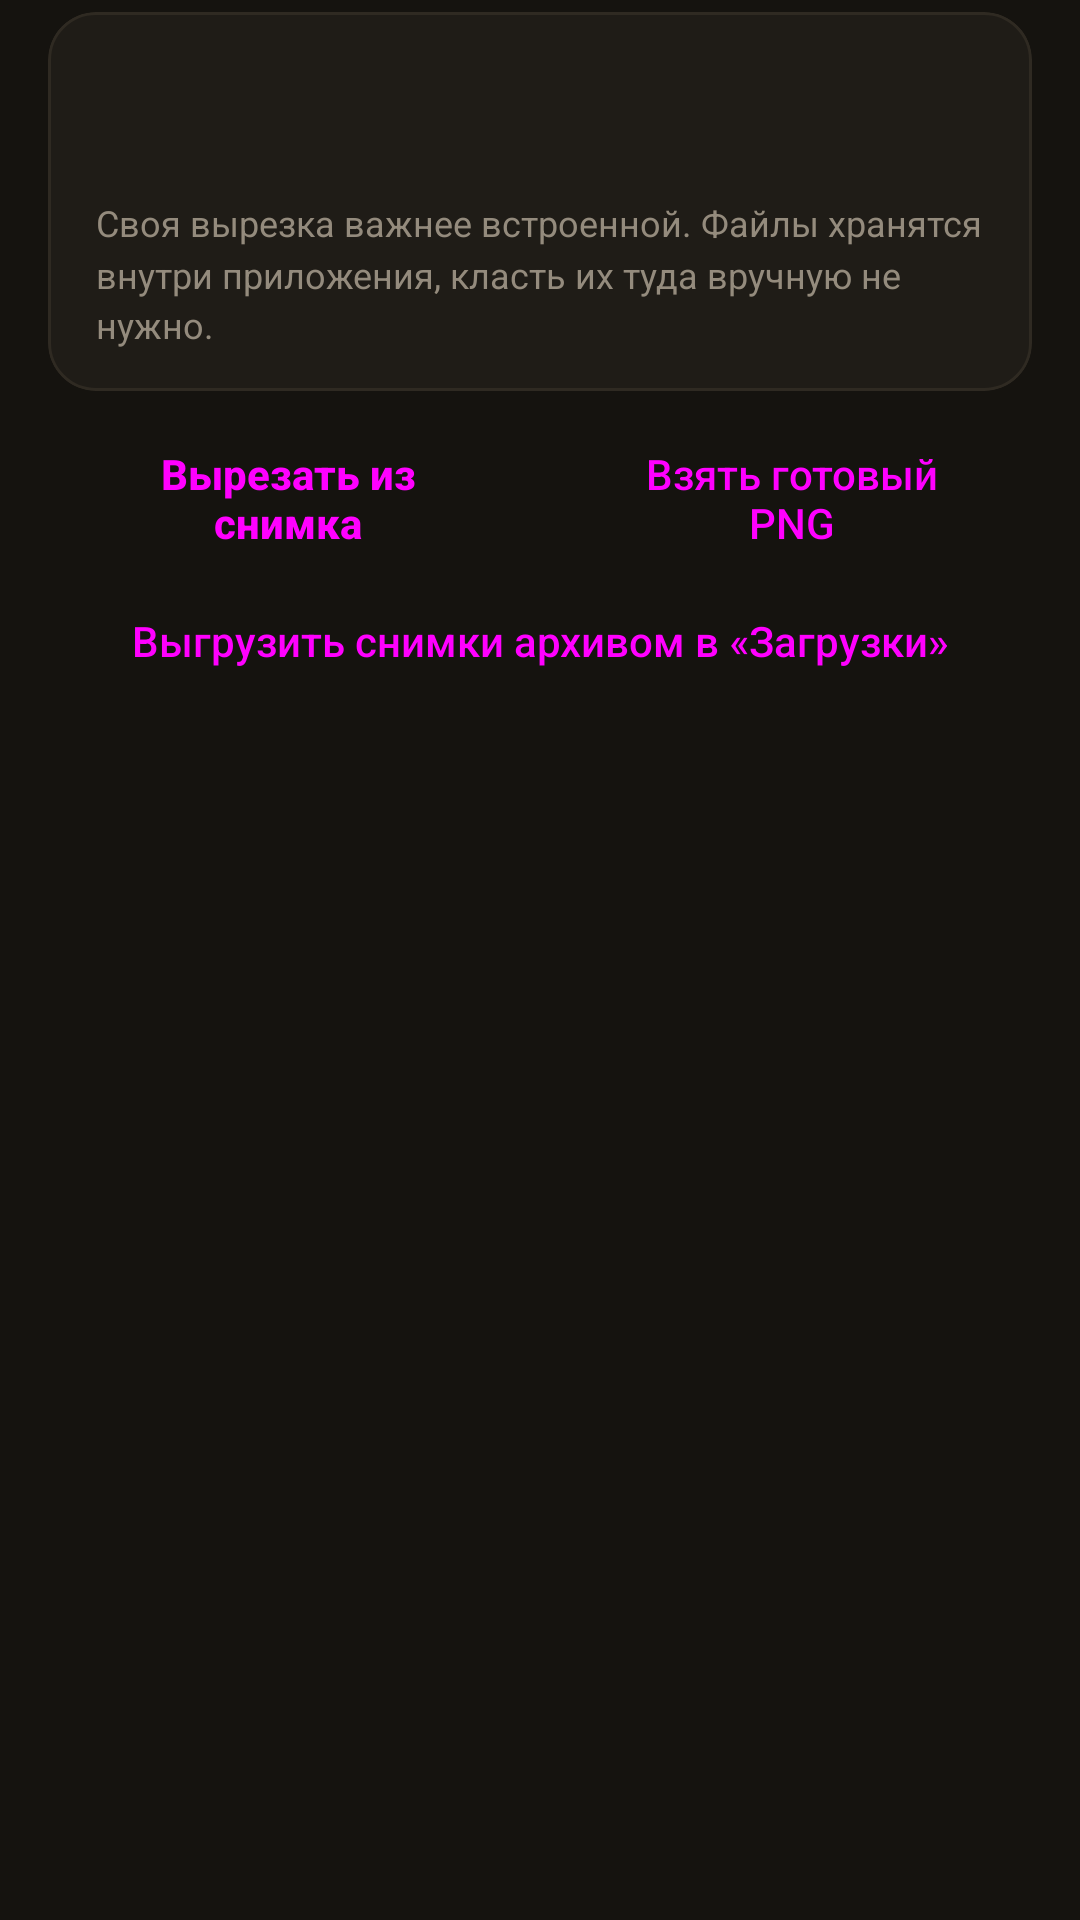

Android layout source for this screen:
<!-- AndroidManifest.xml: application theme Theme.CocBot -->
<!-- res/layout/activity_templates.xml -->
<?xml version="1.0" encoding="utf-8"?>
<LinearLayout xmlns:android="http://schemas.android.com/apk/res/android"
    xmlns:app="http://schemas.android.com/apk/res-auto"
    android:layout_width="match_parent"
    android:layout_height="match_parent"
    android:orientation="vertical"
    android:paddingStart="16dp"
    android:paddingTop="4dp"
    android:paddingEnd="16dp"
    android:paddingBottom="16dp">

    <com.google.android.material.card.MaterialCardView
        android:layout_width="match_parent"
        android:layout_height="wrap_content">

        <LinearLayout
            android:layout_width="match_parent"
            android:layout_height="wrap_content"
            android:orientation="vertical"
            android:paddingStart="16dp"
            android:paddingTop="14dp"
            android:paddingEnd="16dp"
            android:paddingBottom="14dp">

            <TextView
                android:id="@+id/tv_path"
                android:layout_width="match_parent"
                android:layout_height="wrap_content"
                android:textColor="@color/text"
                android:textSize="15sp"
                android:textStyle="bold" />

            <TextView
                android:id="@+id/tv_shot"
                android:layout_width="match_parent"
                android:layout_height="wrap_content"
                android:layout_marginTop="4dp"
                android:textColor="@color/text_2"
                android:textSize="13sp" />

            <TextView
                android:layout_width="match_parent"
                android:layout_height="wrap_content"
                android:layout_marginTop="6dp"
                android:lineSpacingMultiplier="1.2"
                android:text="Своя вырезка важнее встроенной. Файлы хранятся внутри приложения, класть их туда вручную не нужно."
                android:textColor="@color/text_3"
                android:textSize="12sp" />
        </LinearLayout>
    </com.google.android.material.card.MaterialCardView>

    <LinearLayout
        android:layout_width="match_parent"
        android:layout_height="wrap_content"
        android:layout_marginTop="12dp"
        android:orientation="horizontal">

        <Button
            android:id="@+id/btn_cut"
            style="@style/Widget.CocBot.Button.Tonal"
            android:layout_width="0dp"
            android:layout_height="wrap_content"
            android:layout_weight="1"
            android:text="Вырезать из снимка"
            app:icon="@drawable/ic_scissors"
            app:iconSize="18dp" />

        <Button
            android:id="@+id/btn_import"
            style="@style/Widget.CocBot.Button.Outlined"
            android:layout_width="0dp"
            android:layout_height="wrap_content"
            android:layout_marginStart="8dp"
            android:layout_weight="1"
            android:text="Взять готовый PNG" />
    </LinearLayout>

    <Button
        android:id="@+id/btn_export"
        style="@style/Widget.CocBot.Button.Text.Muted"
        android:layout_width="match_parent"
        android:layout_height="wrap_content"
        android:layout_marginTop="4dp"
        android:text="Выгрузить снимки архивом в «Загрузки»"
        app:icon="@drawable/ic_download"
        app:iconGravity="textStart"
        app:iconSize="18dp" />

    <ScrollView
        android:layout_width="match_parent"
        android:layout_height="0dp"
        android:layout_marginTop="4dp"
        android:layout_weight="1"
        android:clipToPadding="false"
        android:paddingBottom="8dp">

        <LinearLayout
            android:id="@+id/container"
            android:layout_width="match_parent"
            android:layout_height="wrap_content"
            android:orientation="vertical" />
    </ScrollView>
</LinearLayout>
<!-- resources referenced by this layout -->
<resources>
  <color name="text">#F2EDE4</color>
  <color name="text_2">#B8AF9E</color>
  <color name="text_3">#948B7D</color>
  <style name="Widget.CocBot.Button.Text.Muted">
          <item name="android:textStyle">normal</item>
          <item name="android:textSize">14sp</item>
          <item name="android:textColor">@color/btn_outlined_text</item>
          <item name="iconTint">@color/text_2</item>
      </style>
  <color name="surface">#1F1C17</color>
  <color name="border">#2F2A22</color>
  <color name="accent_soft">#29E8A33D</color>
  <color name="accent">#E8A33D</color>
  <color name="bg">#15130F</color>
  <color name="segment_selected">#3A342B</color>
  <color name="ok">#6CC07E</color>
  <color name="danger">#E5735E</color>
  <color name="surface_raised">#2A261F</color>
  <color name="surface_inset">#0F0E0B</color>
  <color name="border_strong">#4A4338</color>
  <style name="Widget.CocBot.ActionBar" parent="Widget.Material3.ActionBar.Solid">
          <item name="background">@color/bg</item>
          <item name="elevation">0dp</item>
          <item name="titleTextStyle">@style/TextAppearance.CocBot.ActionBarTitle</item>
          <item name="subtitleTextStyle">@style/TextAppearance.CocBot.ActionBarSubtitle</item>
      </style>
  <style name="ThemeOverlay.CocBot.ActionBar" parent="ThemeOverlay.Material3.Dark.ActionBar">
          <item name="colorControlNormal">@color/text_2</item>
          <item name="android:textColorPrimary">@color/text</item>
      </style>
  <style name="Widget.CocBot.Card" parent="Widget.Material3.CardView.Outlined">
          <item name="cardBackgroundColor">@color/surface</item>
          <item name="strokeColor">@color/border</item>
          <item name="strokeWidth">1dp</item>
          <item name="cardCornerRadius">16dp</item>
          <item name="cardElevation">0dp</item>
          <item name="rippleColor">@color/accent_soft</item>
      </style>
  <style name="Widget.CocBot.Switch" parent="Widget.Material3.CompoundButton.MaterialSwitch">
          <item name="trackTint">@color/switch_track</item>
          <item name="thumbTint">@color/switch_thumb</item>
          <item name="trackDecorationTint">@android:color/transparent</item>
      </style>
  <style name="Widget.CocBot.PopupMenu" parent="Widget.Material3.PopupMenu">
          <item name="android:popupBackground">@drawable/bg_popup</item>
      </style>
  <style name="TextAppearance.CocBot.ActionBarTitle" parent="TextAppearance.Material3.TitleLarge">
          <item name="android:textSize">20sp</item>
          <item name="android:textStyle">bold</item>
          <item name="android:textColor">@color/text</item>
      </style>
  <style name="TextAppearance.CocBot.ActionBarSubtitle" parent="TextAppearance.Material3.BodySmall">
          <item name="android:textSize">12sp</item>
          <item name="android:fontFamily">monospace</item>
          <item name="android:textColor">@color/text_3</item>
      </style>
  <style name="ThemeOverlay.CocBot.TextInput" parent="ThemeOverlay.Material3.TextInputEditText.OutlinedBox.Dense">
          <item name="editTextStyle">@style/Widget.CocBot.EditText</item>
      </style>
  <!-- drawable bg_popup (drawable) -->
  <?xml version="1.0" encoding="utf-8"?>
  <shape xmlns:android="http://schemas.android.com/apk/res/android" android:shape="rectangle">
      <solid android:color="@color/surface_raised" />
      <stroke android:width="1dp" android:color="@color/segment_selected" />
      <corners android:radius="12dp" />
  </shape>
  <style name="Widget.CocBot.EditText" parent="Widget.Material3.TextInputEditText.OutlinedBox.Dense">
          <item name="android:textColor">@color/text</item>
          <item name="android:textSize">15sp</item>
      </style>
</resources>
